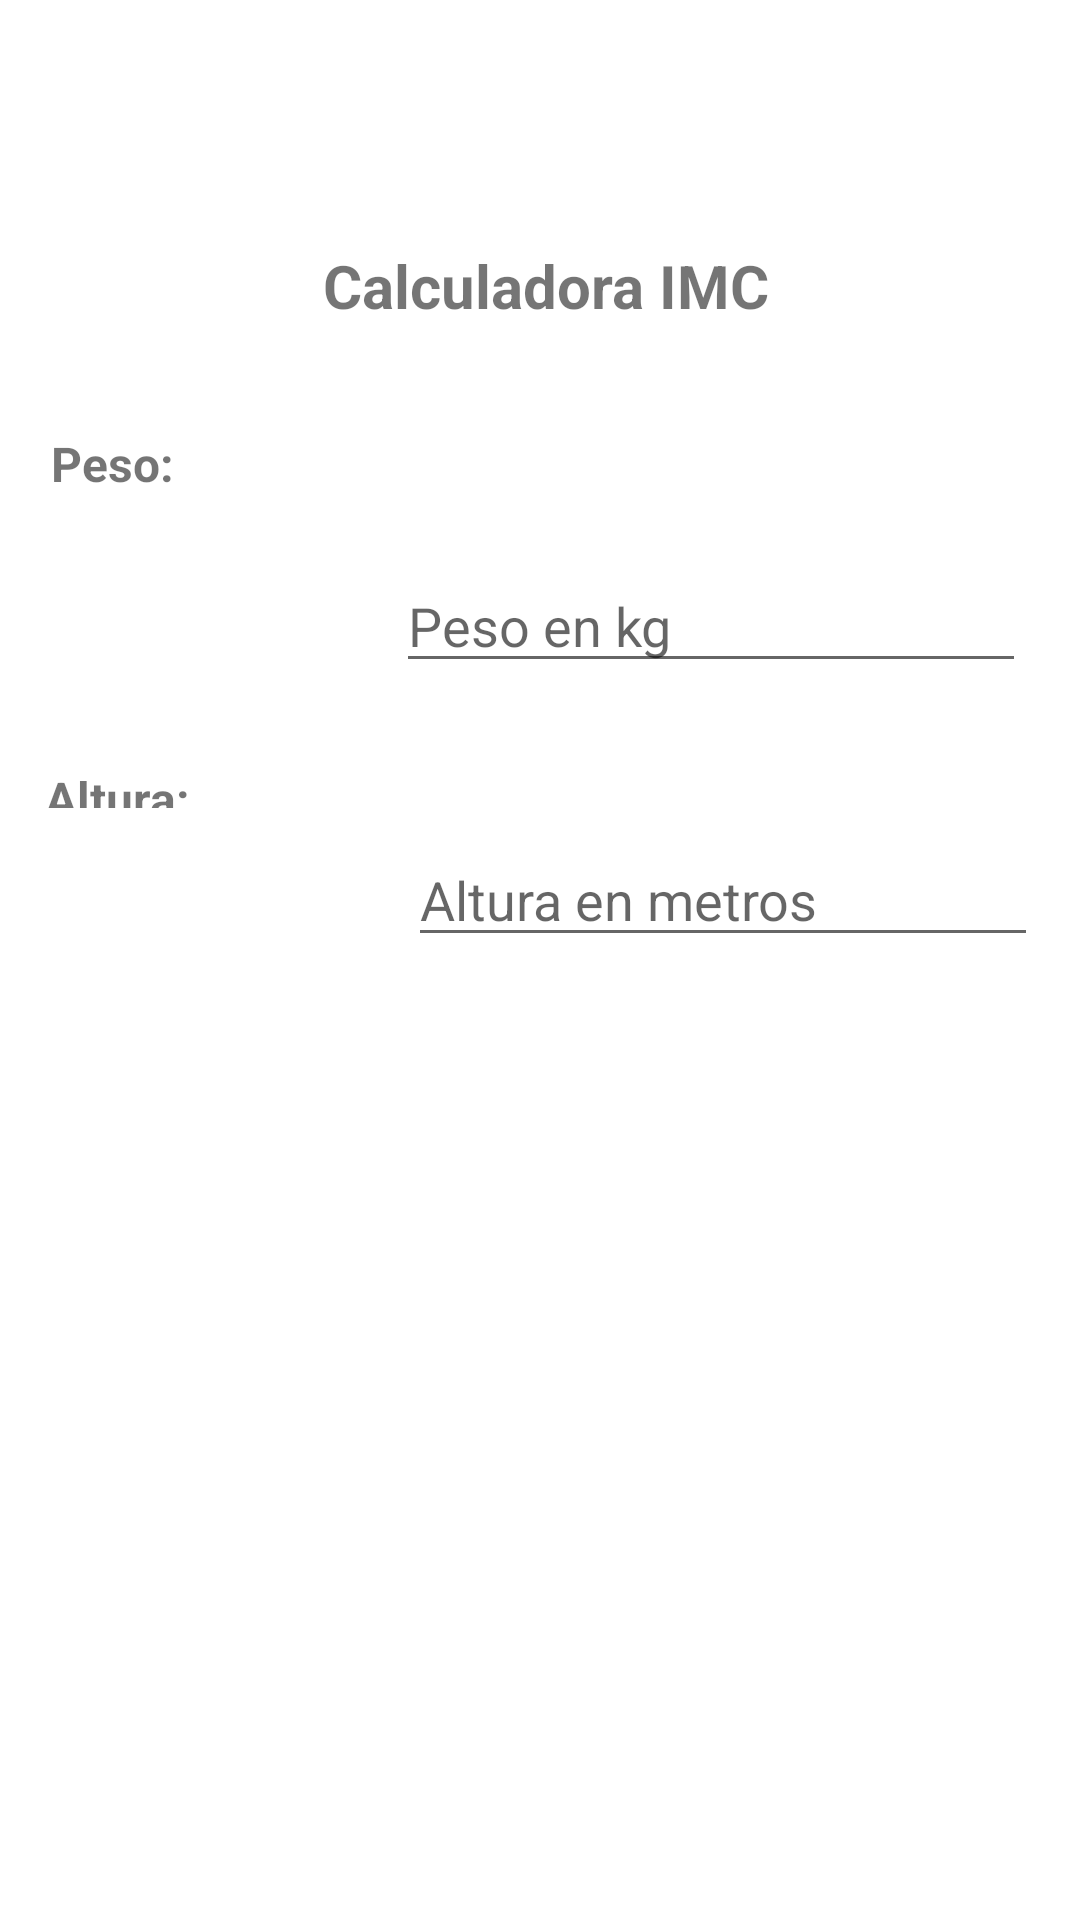

Reconstruct the res/layout file that produces this screen, plus the resources it refers to.
<!-- AndroidManifest.xml: application theme Theme.Ejercicio_08_CalculadoraIMC -->
<!-- res/layout/activity_main.xml -->
<?xml version="1.0" encoding="utf-8"?>
<androidx.constraintlayout.widget.ConstraintLayout xmlns:android="http://schemas.android.com/apk/res/android"
    xmlns:app="http://schemas.android.com/apk/res-auto"
    xmlns:tools="http://schemas.android.com/tools"
    android:layout_width="match_parent"
    android:layout_height="match_parent"
    tools:context=".MainActivity">

    <Button
        android:id="@+id/button"
        android:layout_width="wrap_content"
        android:layout_height="wrap_content"
        android:layout_marginStart="158dp"
        android:layout_marginTop="456dp"
        android:layout_marginEnd="151dp"
        android:layout_marginBottom="227dp"
        android:onClick="click"
        android:text="Calcula"
        app:layout_constraintBottom_toBottomOf="parent"
        app:layout_constraintEnd_toEndOf="parent"
        app:layout_constraintStart_toStartOf="parent"
        app:layout_constraintTop_toTopOf="parent" />

    <EditText
        android:id="@+id/editTextPeso"
        android:layout_width="wrap_content"
        android:layout_height="wrap_content"
        android:layout_marginStart="16dp"
        android:layout_marginTop="194dp"
        android:layout_marginEnd="43dp"
        android:layout_marginBottom="25dp"
        android:ems="10"
        android:hint="Peso en kg"
        android:inputType="textPersonName"
        app:layout_constraintBottom_toTopOf="@+id/editTextAltura"
        app:layout_constraintEnd_toEndOf="parent"
        app:layout_constraintStart_toEndOf="@+id/textViewPeso"
        app:layout_constraintTop_toTopOf="parent" />

    <EditText
        android:id="@+id/editTextAltura"
        android:layout_width="wrap_content"
        android:layout_height="wrap_content"
        android:layout_marginStart="16dp"
        android:layout_marginTop="25dp"
        android:layout_marginEnd="43dp"
        android:layout_marginBottom="147dp"
        android:ems="10"
        android:hint="Altura en metros"
        android:inputType="textPersonName"
        app:layout_constraintBottom_toTopOf="@+id/button"
        app:layout_constraintEnd_toEndOf="parent"
        app:layout_constraintStart_toEndOf="@+id/textViewAltura"
        app:layout_constraintTop_toBottomOf="@+id/editTextPeso" />

    <TextView
        android:id="@+id/textViewPeso"
        android:layout_width="wrap_content"
        android:layout_height="wrap_content"
        android:layout_marginStart="42dp"
        android:layout_marginTop="208dp"
        android:layout_marginEnd="58dp"
        android:layout_marginBottom="50dp"
        android:text="Peso:"
        android:textSize="16sp"
        android:textStyle="bold"
        app:layout_constraintBottom_toTopOf="@+id/textViewAltura"
        app:layout_constraintEnd_toStartOf="@+id/editTextPeso"
        app:layout_constraintStart_toStartOf="parent"
        app:layout_constraintTop_toTopOf="parent" />

    <TextView
        android:id="@+id/textViewAltura"
        android:layout_width="49dp"
        android:layout_height="14dp"
        android:layout_marginStart="44dp"
        android:layout_marginTop="40dp"
        android:layout_marginEnd="56dp"
        android:layout_marginBottom="435dp"
        android:text="Altura:"
        android:textSize="16sp"
        android:textStyle="bold"
        app:layout_constraintBottom_toBottomOf="parent"
        app:layout_constraintEnd_toStartOf="@+id/editTextAltura"
        app:layout_constraintStart_toStartOf="parent"
        app:layout_constraintTop_toBottomOf="@+id/textViewPeso" />

    <TextView
        android:id="@+id/textView3"
        android:layout_width="wrap_content"
        android:layout_height="wrap_content"
        android:layout_marginStart="156dp"
        android:layout_marginTop="83dp"
        android:layout_marginEnd="152dp"
        android:layout_marginBottom="79dp"
        android:text="Calculadora IMC"
        android:textAlignment="center"
        android:textSize="20sp"
        android:textStyle="bold"
        app:layout_constraintBottom_toTopOf="@+id/editTextPeso"
        app:layout_constraintEnd_toEndOf="parent"
        app:layout_constraintStart_toStartOf="parent"
        app:layout_constraintTop_toTopOf="parent" />

</androidx.constraintlayout.widget.ConstraintLayout>
<!-- resources referenced by this layout -->
<resources>
  <style name="Theme.Ejercicio_08_CalculadoraIMC" parent="Theme.MaterialComponents.DayNight.DarkActionBar">
          
          <item name="colorPrimary">@color/purple_500</item>
          <item name="colorPrimaryVariant">@color/purple_700</item>
          <item name="colorOnPrimary">@color/white</item>
          
          <item name="colorSecondary">@color/teal_200</item>
          <item name="colorSecondaryVariant">@color/teal_700</item>
          <item name="colorOnSecondary">@color/black</item>
          
          <item name="android:statusBarColor">?attr/colorPrimaryVariant</item>
          
      </style>
  <color name="purple_500">#FF6200EE</color>
  <color name="purple_700">#FF3700B3</color>
  <color name="white">#FFFFFFFF</color>
  <color name="teal_200">#FF03DAC5</color>
  <color name="teal_700">#FF018786</color>
  <color name="black">#FF000000</color>
</resources>
